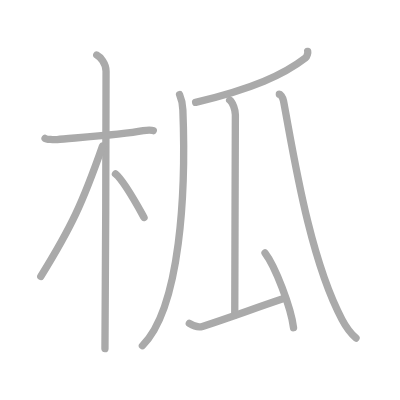
t = 0.00 s
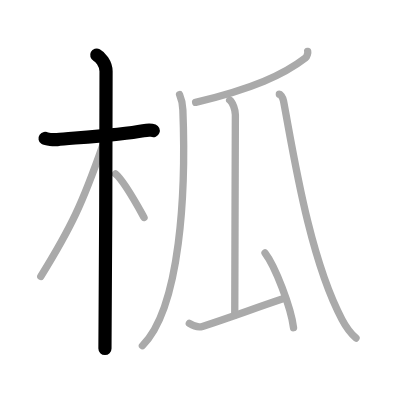
t = 2.00 s
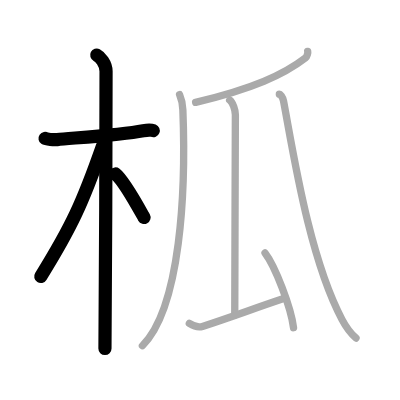
t = 4.00 s
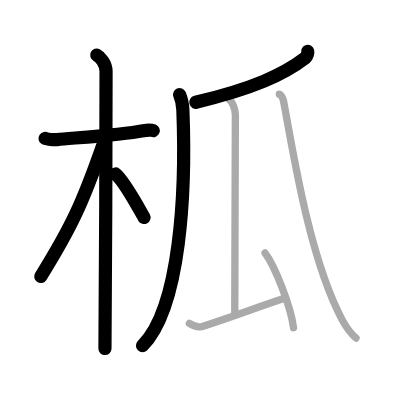
t = 6.00 s
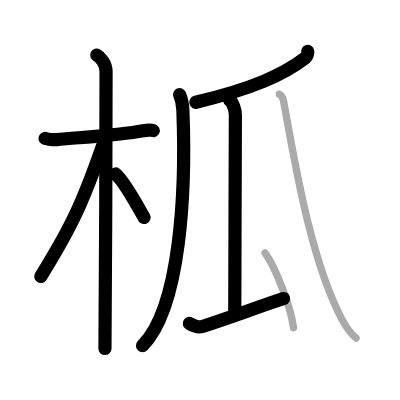
t = 8.00 s
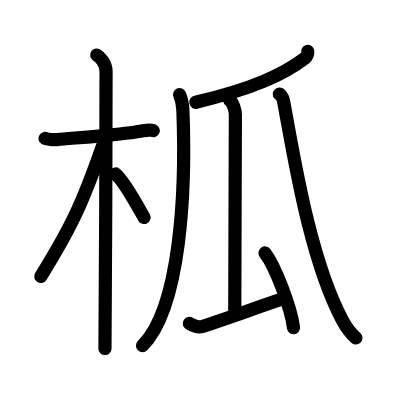
t = 10.00 s

The animated SVG that drew these frames (rendered in a browser with its animation timeline set to each time). Animation: 10 SMIL elements (animate=10); one cycle of 10.00 s.

<?xml version="1.0" standalone="no"?>
<!DOCTYPE svg PUBLIC "-//W3C//DTD SVG 1.1//EN"   "http://www.w3.org/Graphics/SVG/1.1/DTD/svg11.dtd">
<svg width="400px" height="400px"  version="1.1" xmlns="http://www.w3.org/2000/svg">
  <defs>
    <marker id="Triangle" viewBox="0 0 10 10" refX="0" refY="5" markerUnits="strokeWidth" markerWidth="3" style="stroke-opacity:0%;fill:#aaaaaa;" markerHeight="2" orient="auto">
      <path d="M 0 0 L 10 5 L 0 10 z" />
    </marker>
    
    <marker id="Arrow" viewBox="0 0 10 10" refX="5" refY="5" markerUnits="strokeWidth" markerWidth="1.8" style="stroke-opacity:0%;fill:#770000;" markerHeight="2" orient="auto">
      <path d="M 0 4 L 6 4 L 4 1 L 10 5 L 4 9 L 6 6 L 0 6 z" />
        <circle cx="5" cy="5" r="5" />
      </marker>
    
    <marker id="TriangleRed" viewBox="0 0 10 10" refX="0" refY="5" markerUnits="strokeWidth" markerWidth="3" style="stroke-opacity:0%;fill:#CC0000;" markerHeight="2" orient="auto">
      <path d="M 0 0 L 10 5 L 0 10 z" />
    </marker>
    
    <marker id="ArrowRed" viewBox="0 0 10 10" refX="5" refY="5" markerUnits="strokeWidth" markerWidth="1.8" style="stroke-opacity:0%;fill:#CC0000;" markerHeight="2" orient="auto">
      <path d="M 0 4 L 6 4 L 4 1 L 10 5 L 4 9 L 6 6 L 0 6 z" />
        <circle cx="5" cy="5" r="5" />
      </marker>
    
  </defs>
  
  <path style="fill:#ffffff; fill-opacity:100%; fill-rule:evenodd; stroke-width:0;" d="M 0 0 L 400px 0 L 400px 400px L 0 400px L 0 0" />

  <g transform="scale(3.6697247706422 3.6697247706422)">
<path style="fill:none; fill-opacity:0%; fill-rule:evenodd; stroke:#aaaaaa; stroke-opacity:100%; stroke-width: 1.5pt; stroke-linejoin:round; stroke-linecap:round;" d="M12.28 37.72c0.35 0.24 2.39 0.41 3.31 0.31c3.94-0.41 17.12-1.21 23.45-2.41c0.92-0.17 2.15-0.24 2.73 0"></path>
<path style="fill:none; fill-opacity:0%; fill-rule:evenodd; stroke:#aaaaaa; stroke-opacity:100%; stroke-width: 1.5pt; stroke-linejoin:round; stroke-linecap:round;" d="M26.36 15c0.91 0.47 2.54 2.25 2.54 4.42c0 0.95-0.12 69.75-0.3 75.58"></path>
<path style="fill:none; fill-opacity:0%; fill-rule:evenodd; stroke:#aaaaaa; stroke-opacity:100%; stroke-width: 1.5pt; stroke-linejoin:round; stroke-linecap:round;" d="M27.94 39.78C22.52 55.26 19.5 61.8 11.11 75.34"></path>
<path style="fill:none; fill-opacity:0%; fill-rule:evenodd; stroke:#aaaaaa; stroke-opacity:100%; stroke-width: 1.5pt; stroke-linejoin:round; stroke-linecap:round;" d="M31.47 47.4c2.23 1.74 5.9 8.48 7.78 11.85"></path>
<path style="fill:none; fill-opacity:0%; fill-rule:evenodd; stroke:#aaaaaa; stroke-opacity:100%; stroke-width: 1.5pt; stroke-linejoin:round; stroke-linecap:round;" d="M83.85 14c0.08 0.33-0.12 1.38-0.6 1.75c-5.98 4.61-14.37 8.41-29.94 12.13"></path>
<path style="fill:none; fill-opacity:0%; fill-rule:evenodd; stroke:#aaaaaa; stroke-opacity:100%; stroke-width: 1.5pt; stroke-linejoin:round; stroke-linecap:round;" d="M48.94 25.78c0.32 0.74 0.81 2.04 0.89 4.16c0.87 22.01-0.57 53.78-11.02 64.27"></path>
<path style="fill:none; fill-opacity:0%; fill-rule:evenodd; stroke:#aaaaaa; stroke-opacity:100%; stroke-width: 1.5pt; stroke-linejoin:round; stroke-linecap:round;" d="M62.58 27.26c0.87 0.62 1.56 2.75 1.56 4.01c0 6.44-0.17 44.09-0.17 54.55"></path>
<path style="fill:none; fill-opacity:0%; fill-rule:evenodd; stroke:#aaaaaa; stroke-opacity:100%; stroke-width: 1.5pt; stroke-linejoin:round; stroke-linecap:round;" d="M51.59 88.14c0.7 0.44 2.09 1.29 3.57 0.81c7.84-2.53 13.76-4.81 22.14-7.61"></path>
<path style="fill:none; fill-opacity:0%; fill-rule:evenodd; stroke:#aaaaaa; stroke-opacity:100%; stroke-width: 1.5pt; stroke-linejoin:round; stroke-linecap:round;" d="M72.22 68.93c2.74 3.59 7.08 14.78 7.77 20.37"></path>
<path style="fill:none; fill-opacity:0%; fill-rule:evenodd; stroke:#aaaaaa; stroke-opacity:100%; stroke-width: 1.5pt; stroke-linejoin:round; stroke-linecap:round;" d="M76.12 25.67c0.21 0 0.9 0.62 1.14 1.87c2.6 13.63 6.94 42.57 15.95 59.55c1.37 2.58 2.82 4.18 3.8 5.02"></path>

<path style="fill:none; fill-opacity:0%; fill-rule:evenodd; stroke:#000000; stroke-opacity:100%; stroke-width: 2.7pt; stroke-linejoin:round; stroke-linecap:round;" d="M12.28 37.72c0.35 0.24 2.39 0.41 3.31 0.31c3.94-0.41 17.12-1.21 23.45-2.41c0.92-0.17 2.15-0.24 2.73 0" pathLength="100" stroke-dashoffset="100" stroke-dasharray="100 105"><animate id="dashAnim1" attributeName="stroke-dashoffset" from="100" to="0" dur="1s" calcMode="linear" fill="freeze"/></path>
<path style="fill:none; fill-opacity:0%; fill-rule:evenodd; stroke:#000000; stroke-opacity:100%; stroke-width: 2.7pt; stroke-linejoin:round; stroke-linecap:round;" d="M26.36 15c0.91 0.47 2.54 2.25 2.54 4.42c0 0.95-0.12 69.75-0.3 75.58" pathLength="100" stroke-dashoffset="100" stroke-dasharray="100 105"><animate id="dashAnim2" attributeName="stroke-dashoffset" from="100" to="0" dur="1s" calcMode="linear" begin="dashAnim1.end" fill="freeze"/></path>
<path style="fill:none; fill-opacity:0%; fill-rule:evenodd; stroke:#000000; stroke-opacity:100%; stroke-width: 2.7pt; stroke-linejoin:round; stroke-linecap:round;" d="M27.94 39.78C22.52 55.26 19.5 61.8 11.11 75.34" pathLength="100" stroke-dashoffset="100" stroke-dasharray="100 105"><animate id="dashAnim3" attributeName="stroke-dashoffset" from="100" to="0" dur="1s" calcMode="linear" begin="dashAnim2.end" fill="freeze"/></path>
<path style="fill:none; fill-opacity:0%; fill-rule:evenodd; stroke:#000000; stroke-opacity:100%; stroke-width: 2.7pt; stroke-linejoin:round; stroke-linecap:round;" d="M31.47 47.4c2.23 1.74 5.9 8.48 7.78 11.85" pathLength="100" stroke-dashoffset="100" stroke-dasharray="100 105"><animate id="dashAnim4" attributeName="stroke-dashoffset" from="100" to="0" dur="1s" calcMode="linear" begin="dashAnim3.end" fill="freeze"/></path>
<path style="fill:none; fill-opacity:0%; fill-rule:evenodd; stroke:#000000; stroke-opacity:100%; stroke-width: 2.7pt; stroke-linejoin:round; stroke-linecap:round;" d="M83.85 14c0.08 0.33-0.12 1.38-0.6 1.75c-5.98 4.61-14.37 8.41-29.94 12.13" pathLength="100" stroke-dashoffset="100" stroke-dasharray="100 105"><animate id="dashAnim5" attributeName="stroke-dashoffset" from="100" to="0" dur="1s" calcMode="linear" begin="dashAnim4.end" fill="freeze"/></path>
<path style="fill:none; fill-opacity:0%; fill-rule:evenodd; stroke:#000000; stroke-opacity:100%; stroke-width: 2.7pt; stroke-linejoin:round; stroke-linecap:round;" d="M48.94 25.78c0.32 0.74 0.81 2.04 0.89 4.16c0.87 22.01-0.57 53.78-11.02 64.27" pathLength="100" stroke-dashoffset="100" stroke-dasharray="100 105"><animate id="dashAnim6" attributeName="stroke-dashoffset" from="100" to="0" dur="1s" calcMode="linear" begin="dashAnim5.end" fill="freeze"/></path>
<path style="fill:none; fill-opacity:0%; fill-rule:evenodd; stroke:#000000; stroke-opacity:100%; stroke-width: 2.7pt; stroke-linejoin:round; stroke-linecap:round;" d="M62.58 27.26c0.87 0.62 1.56 2.75 1.56 4.01c0 6.44-0.17 44.09-0.17 54.55" pathLength="100" stroke-dashoffset="100" stroke-dasharray="100 105"><animate id="dashAnim7" attributeName="stroke-dashoffset" from="100" to="0" dur="1s" calcMode="linear" begin="dashAnim6.end" fill="freeze"/></path>
<path style="fill:none; fill-opacity:0%; fill-rule:evenodd; stroke:#000000; stroke-opacity:100%; stroke-width: 2.7pt; stroke-linejoin:round; stroke-linecap:round;" d="M51.59 88.14c0.7 0.44 2.09 1.29 3.57 0.81c7.84-2.53 13.76-4.81 22.14-7.61" pathLength="100" stroke-dashoffset="100" stroke-dasharray="100 105"><animate id="dashAnim8" attributeName="stroke-dashoffset" from="100" to="0" dur="1s" calcMode="linear" begin="dashAnim7.end" fill="freeze"/></path>
<path style="fill:none; fill-opacity:0%; fill-rule:evenodd; stroke:#000000; stroke-opacity:100%; stroke-width: 2.7pt; stroke-linejoin:round; stroke-linecap:round;" d="M72.22 68.93c2.74 3.59 7.08 14.78 7.77 20.37" pathLength="100" stroke-dashoffset="100" stroke-dasharray="100 105"><animate id="dashAnim9" attributeName="stroke-dashoffset" from="100" to="0" dur="1s" calcMode="linear" begin="dashAnim8.end" fill="freeze"/></path>
<path style="fill:none; fill-opacity:0%; fill-rule:evenodd; stroke:#000000; stroke-opacity:100%; stroke-width: 2.7pt; stroke-linejoin:round; stroke-linecap:round;" d="M76.12 25.67c0.21 0 0.9 0.62 1.14 1.87c2.6 13.63 6.94 42.57 15.95 59.55c1.37 2.58 2.82 4.18 3.8 5.02" pathLength="100" stroke-dashoffset="100" stroke-dasharray="100 105"><animate id="dashAnim10" attributeName="stroke-dashoffset" from="100" to="0" dur="1s" calcMode="linear" begin="dashAnim9.end" fill="freeze"/></path>

</g>

</svg>  
          
